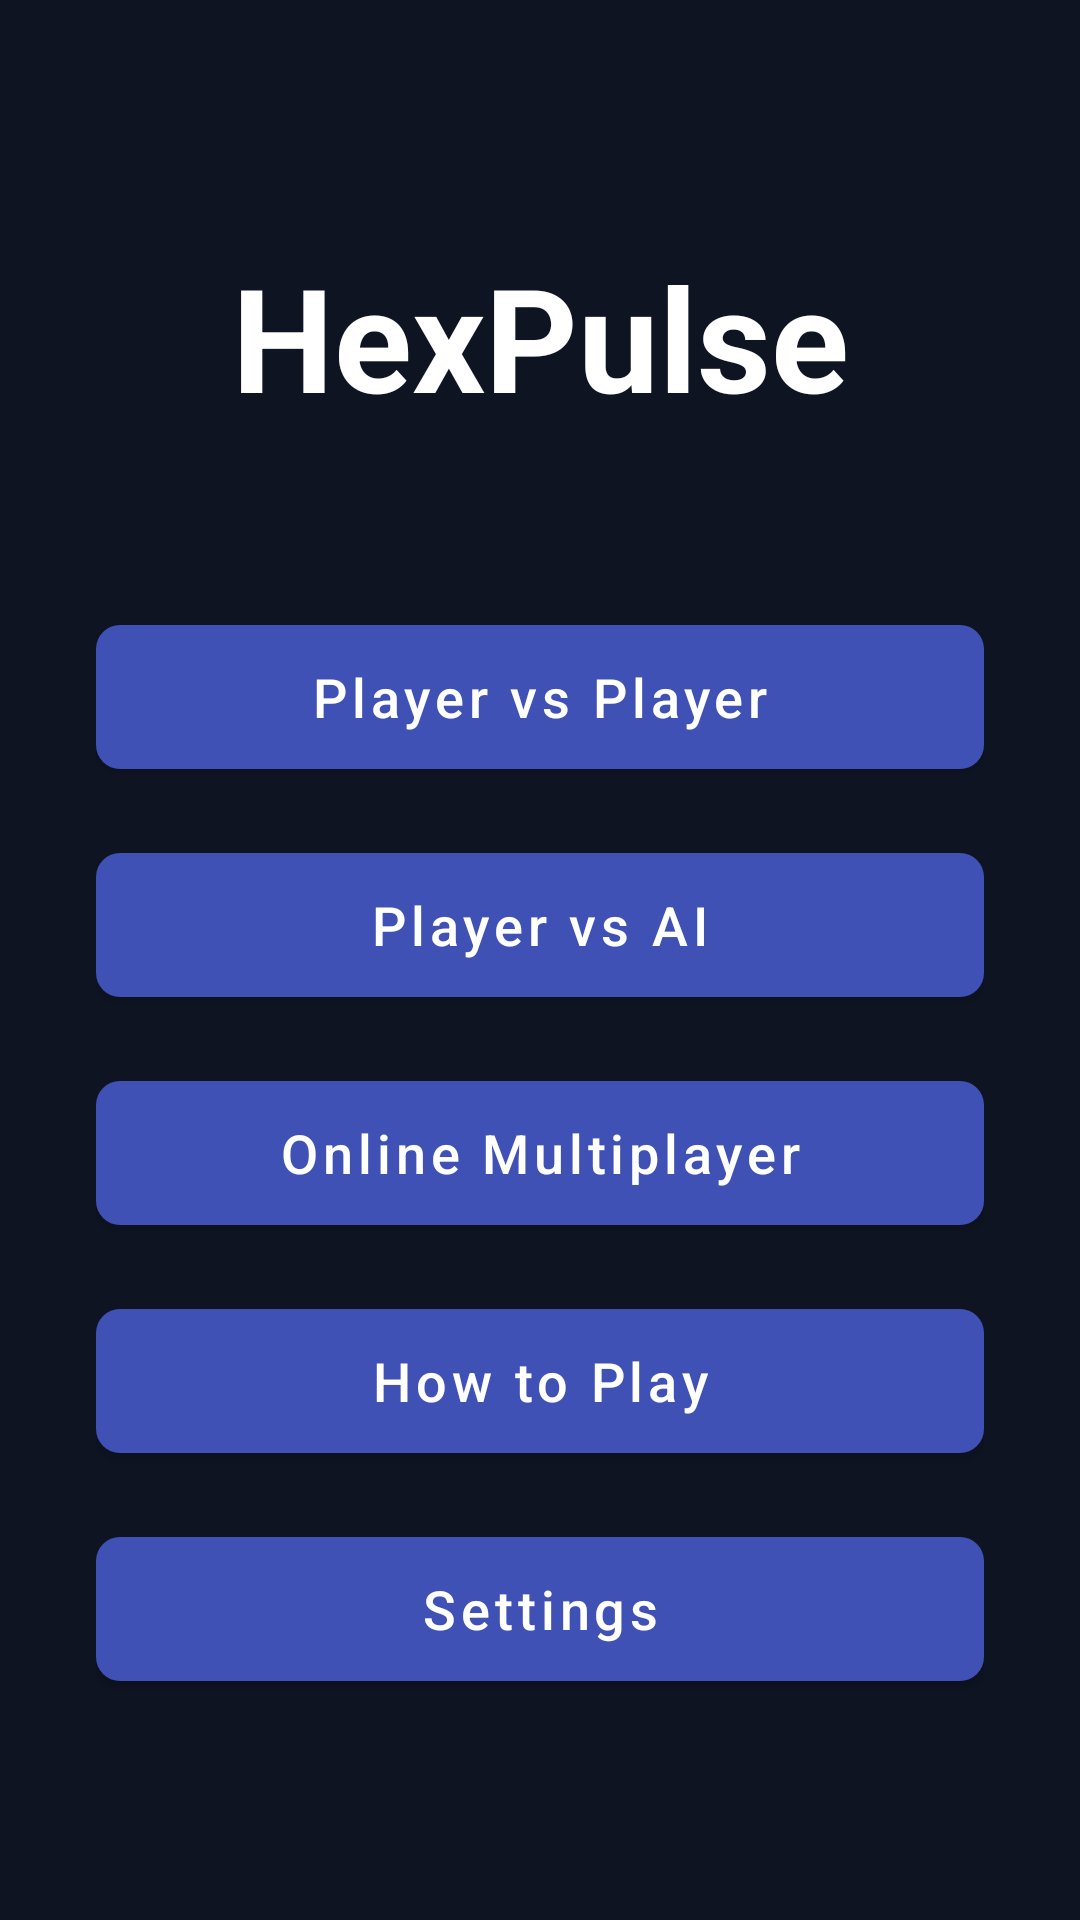

Reconstruct the res/layout file that produces this screen, plus the resources it refers to.
<!-- AndroidManifest.xml: application theme Theme.HexPulse -->
<!-- res/layout/fragment_home.xml -->
<?xml version="1.0" encoding="utf-8"?>
<androidx.constraintlayout.widget.ConstraintLayout xmlns:android="http://schemas.android.com/apk/res/android"
    xmlns:app="http://schemas.android.com/apk/res-auto"
    xmlns:tools="http://schemas.android.com/tools"
    android:layout_width="match_parent"
    android:layout_height="match_parent"
    android:background="@color/background_dark"
    tools:context=".ui.home.HomeFragment">

    <TextView
        android:id="@+id/title_abalone"
        android:layout_width="wrap_content"
        android:layout_height="wrap_content"
        android:layout_marginTop="80dp"
        android:text="@string/game_title"
        android:textAlignment="center"
        android:textColor="@color/text_primary"
        android:textSize="48sp"
        android:textStyle="bold"
        app:layout_constraintEnd_toEndOf="parent"
        app:layout_constraintStart_toStartOf="parent"
        app:layout_constraintTop_toTopOf="parent" />

    <LinearLayout
        android:layout_width="0dp"
        android:layout_height="wrap_content"
        android:layout_marginStart="32dp"
        android:layout_marginEnd="32dp"
        android:orientation="vertical"
        app:layout_constraintBottom_toBottomOf="parent"
        app:layout_constraintEnd_toEndOf="parent"
        app:layout_constraintStart_toStartOf="parent"
        app:layout_constraintTop_toBottomOf="@+id/title_abalone">

        <Button
            android:id="@+id/btn_player_vs_player"
            android:layout_width="match_parent"
            android:layout_height="60dp"
            android:layout_marginBottom="16dp"
            android:text="@string/player_vs_player"
            android:textSize="18sp"
            style="@style/AbaloneButton" />

        <Button
            android:id="@+id/btn_player_vs_ai"
            android:layout_width="match_parent"
            android:layout_height="60dp"
            android:layout_marginBottom="16dp"
            android:text="@string/player_vs_ai"
            android:textSize="18sp"
            style="@style/AbaloneButton" />

        <Button
            android:id="@+id/btn_online_multiplayer"
            android:layout_width="match_parent"
            android:layout_height="60dp"
            android:layout_marginBottom="16dp"
            android:text="@string/online_multiplayer"
            android:textSize="18sp"
            style="@style/AbaloneButton" />

        <Button
            android:id="@+id/btn_how_to_play"
            android:layout_width="match_parent"
            android:layout_height="60dp"
            android:layout_marginBottom="16dp"
            android:text="@string/how_to_play"
            android:textSize="18sp"
            style="@style/AbaloneButton" />

        <Button
            android:id="@+id/btn_settings"
            android:layout_width="match_parent"
            android:layout_height="60dp"
            android:layout_marginBottom="16dp"
            android:text="@string/settings"
            android:textSize="18sp"
            style="@style/AbaloneButton" />

    </LinearLayout>

</androidx.constraintlayout.widget.ConstraintLayout>
<!-- resources referenced by this layout -->
<resources>
  <color name="background_dark">#FF0F1423</color>
  <color name="text_primary">#FFFFFFFF</color>
  <string name="game_title">HexPulse</string>
  <string name="how_to_play">How to Play</string>
  <string name="online_multiplayer">Online Multiplayer</string>
  <string name="player_vs_ai">Player vs AI</string>
  <string name="player_vs_player">Player vs Player</string>
  <string name="settings">Settings</string>
  <style name="AbaloneButton" parent="Widget.MaterialComponents.Button">
          <item name="backgroundTint">@color/button_primary</item>
          <item name="android:textColor">@color/text_primary</item>
          <item name="android:textAllCaps">false</item>
          <item name="cornerRadius">8dp</item>
          <item name="android:elevation">4dp</item>
      </style>
  <style name="Theme.HexPulse" parent="Theme.MaterialComponents.DayNight.DarkActionBar">
          
          <item name="colorPrimary">@color/purple_500</item>
          <item name="colorPrimaryVariant">@color/purple_700</item>
          <item name="colorOnPrimary">@color/white</item>
          
          <item name="colorSecondary">@color/teal_200</item>
          <item name="colorSecondaryVariant">@color/teal_700</item>
          <item name="colorOnSecondary">@color/black</item>
          
          <item name="android:statusBarColor">?attr/colorPrimaryVariant</item>
          
      </style>
  <color name="button_primary">#FF3F51B5</color>
  <color name="purple_500">#FF364D62</color>
  <color name="purple_700">#FF22313E</color>
  <color name="white">#FFFFFFFF</color>
  <color name="teal_200">#FF03DAC5</color>
  <color name="teal_700">#FF018786</color>
  <color name="black">#FF000000</color>
</resources>
